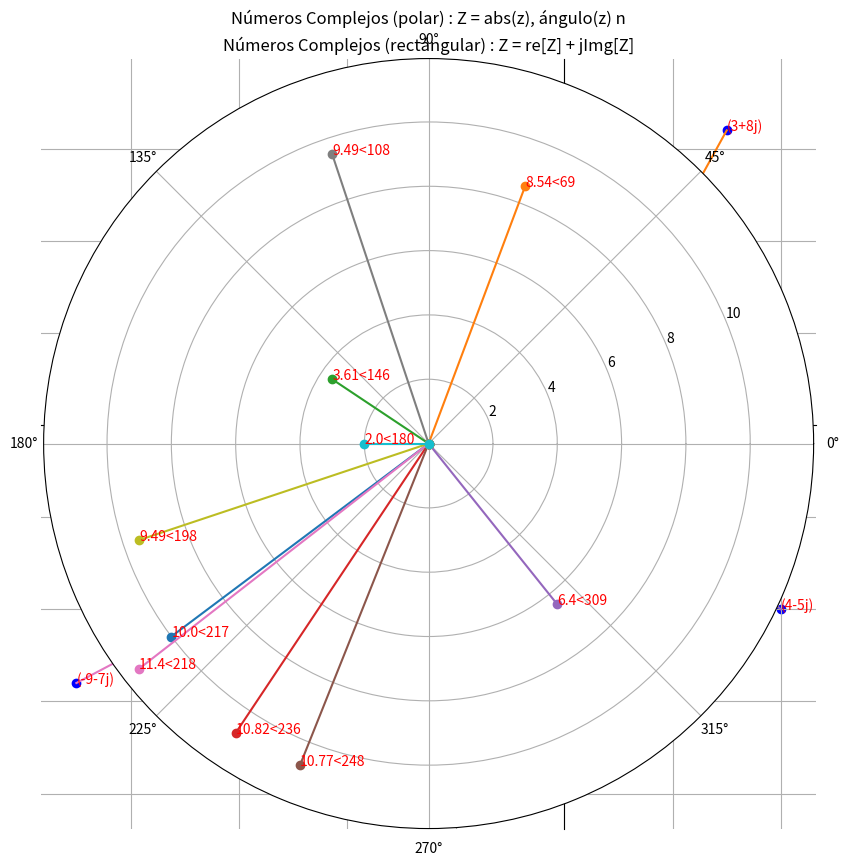

The script that saved this image:
# -*- coding: utf-8 -*-
# =============================================================================
# Script: 31-python-math.py
# Python 3.8.2
# (c) abritoh - 2020-08
# =============================================================================
 
import os
import math
import cmath
import numpy
import random
import matplotlib.pyplot as plt
 
def cls():
    os.system('cls' if os.name=='nt' else 'clear')
    return
 
def fn_math() :
    print("n++++++++++++++++++++ fn_math +++++++++++++++++++++")
     
    print("Constantes del módulo math")
    CTE_PI = math.pi    # 3.141592...
    CTE_E = math.e      # 2.718281
    CTE_TAU = math.tau    # 6.283185 = 2 * PI
    CTE_INF = math.inf    # infinite
    CTE_NAN = math.nan    # nan = not a number
     
    print(" CTE_PI={}; CTE_E={} n CTE_TAU={} CTE_INF={} CTE_NAN={}".format(CTE_PI, CTE_E, CTE_TAU, CTE_INF, CTE_NAN) )
     
    # variables
    a = 123.321
    b = 789.543
     
    # ceil round-up
    a_ceil = math.ceil(a)
    b_ceil = math.ceil(b)
    print(" a={}; b={};  a_ceil={};  b_ceil={}".format(a, b, a_ceil, b_ceil) )
     
    # floor round-down
    a_floor = math.floor(a)
    b_floor = math.floor(b)
    print(" a={}; b={};  a_floor={}; b_floor={}".format(a, b, a_floor, b_floor) )
     
    # truncate --> integer part
    a_trunc = math.trunc(a)
    b_trunc = math.trunc(b)
    print(" a={}; b={};  a_trunc={}; b_trunc={}".format(a, b, a_trunc, b_trunc) )    
     
    # abs
    a_neg = -123456.789
    a_abs = math.fabs(b)
    print(" a_neg={}; a_abs={}".format(a_neg, a_abs) )
     
    # declaracion de variable multiple en una linea; 
    #   se asigna eñ valor en el orden de aparición
    n, k = 20, 2
     
    # factorial: 5! = 5 x 4 x 3 x 2 x 1
    f1 = math.factorial(5)
    # permutacion => n! / (n - k)!
    p1 = math.perm(n, k)
    # combinación => n! / (k! * (n - k)!)
    c1 = math.comb(n, k)
    print(" n={}; k={}; f1={}; p1={}; c1={} n".format(n, k, f1, p1, c1) )
     
    # mod and fmod
    print(" 20%2 = {}".format( 20%2  ) )
    print(" 10%3 = {}".format( 10%3  ) )
    print(" math.fmod(10, 3) = {}".format( math.fmod(10, 3) ) )
    print(" math.fmod(10, 3) = {} n".format( math.fmod(10, 2.2)  ) )
     
    # sum, fsum and prod
    list1 = [1, 2, 3, 4, 5, 6, 7, 8, 9]
    list2 = [1.1, 2.2, 3.3, 4.4, 5.5, 6.6, 7.7, 8.8, 9.9]    
    sum1 = sum(list1)
    fsum1 = math.fsum(list1)
    fsum2 = math.fsum(list2)
    prod1 = math.prod(list1)
    print(" sum1 = {}; fsum1 = {}; fsum2 = {}, prod1 = {}".format( sum1, fsum1, fsum2, prod1 ) )
     
    # isinf, isnan --> nan = Not A Number    
    print(" isinf(n1)={}; isnan(n1)={}".format( math.isinf(math.inf), math.isnan(math.nan) ) )
     
    # exponential and logaritmic
    x = 3
    y = 5   
    dict1 = {
        "expx"  : math.exp(x),
        "logx2" : math.log(x, 2),
        "logx10": math.log(x, 10),
        "log2"  : math.log2(x),
        "log10" : math.log10(x),
        "pow1"  : math.pow(x, y),
        "sqr1"  : math.sqrt(x)
    }    
    print(" dict1 => ", dict1 )    
     
    # trigonometric functions    
    x = math.pi
    y = math.pi / 6
    dict2 = {
        "sin"  : math.sin(x),
        "cos" : math.cos(x),
        "tan": math.tan(x),
        "asin"  : math.asin(0),
        "acos" : math.acos(0),
        "atan"  : math.atan(0),        
    }    
    print(" dict2 => ", dict2 )
     
    return
 
 
def fn_cmath() :
    print("n++++++++++++++++++++ fn_cmath +++++++++++++++++++++")
    print("Constantes del módulo cmath")
    CTE_PI = cmath.pi    # 3.141592...
    CTE_E = cmath.e      # 2.718281
    CTE_TAU = cmath.tau    # 6.283185 = 2 * PI
    CTE_INF = cmath.inf    # infinite
    CTE_INFJ = cmath.infj    # infinite for imaginary part
    CTE_NAN = cmath.nan    # not a number
    CTE_NANJ = cmath.nanj    # not a imaginary number
     
    print(" CTE_PI={} CTE_E={} n CTE_TAU={} CTE_INFJ={} CTE_NANJ={}".format(CTE_PI, CTE_E, CTE_TAU, CTE_INFJ, CTE_NANJ) )
     
    # construye 3 números complejos
    z1 = complex(2.0, 3.0)
    z2 = 4.0 + 5.0j
    z3 = -6.2 -2.6j
    z4 = complex(-10, -9)
    print(z1, z2, z3, z4)
     
    # agrega los complejos números a una lista
    print("n **********  Extrae la parte real e imaginaria de cada número complejo")
    listz_1 = [z1, z2, z3, z4]
    for z in listz_1 :
        print(" {} ........ => real[z] = {},  imag[z]={}".format(z, z.real, z.imag) )
    #end-for    
     
    # -------------------------------------------------------------------------
    # genera 2 listas de números-reales aleatorios enteros 
    # -------------------------------------------------------------------------    
    # forma 1, iterando un rango de 1 a n y utilizando random.randint(...)
    list_int1 = []
    for i in range(0, 10):
        random_integer = random.randint(-10, 10)
        list_int1.append(random_integer)
    #end-for
    print("nlist_int1", list_int1)
     
    # utilizando random.sample(...)
    list_int2 = random.sample(range(-10, 10), 10)
    print("list_int2", list_int2)
    # -------------------------------------------------------------------------
     
    # genera una lista de números complejos utilizando las funciones 
    # Python’s zip() function creates an iterator that will aggregate elements from two or more iterables.
    complex_numbers  = []
    for (n1, n2) in zip(list_int1, list_int2) :
        complex_numbers.append(complex(n1, n2))
    #end-for
     
    # genera una lista de numeros reales obteniendo la parte real de cada complejo
    list_x = [x.real for x in complex_numbers]
     
    # genera una lista de numeros reales obteniendo la imaginaria real de cada complejo
    list_y = [x.imag for x in complex_numbers]    
     
    # -------------------------------------------------------------------------    
    # crea el grafico de los pares (x, y) de los numeros complejos generados aleatoriamente
    # -------------------------------------------------------------------------
    plt.title("Números Complejos (rectángular) : Z = re[Z] + jImg[Z]")
    fig = plt.gcf()
    fig.set_size_inches(10, 10)    
     
    #plt.xlabel("x = Re [z]")
    #plt.ylabel("y = Img [z]")    
    # establece límite de los ejes x e y
    #plt.xlim(0, 20)
    #plt.ylim(0, 20)
     
    # genera el grafico de puntos    
    plt.scatter(list_x, list_y, color="blue")
     
    # itera por cada numero complejo y agrega una etiqueta con el valor de "z"
    for z in complex_numbers :
        plt.text(z.real, z.imag, "{}".format(z), color="red")
    #end-for
     
    # agrega un conjunto de lineas con origen en (0,0), representado cada complejo "z"
    for z in complex_numbers :
        plt.plot([0, z.real], [0, z.imag])
    #end-for
     
    # coloca los ejes en (0,0)
    ax = plt.gca()
    ax.spines['left'].set_position("zero")
    ax.spines['bottom'].set_position("zero")
     
    # elimina los ejes right y top
    ax.spines['right'].set_color('none')
    ax.spines['top'].set_color('none')    
     
    # agrega la cuadricula y muestra el gráfico    
    plt.grid()
    plt.show()
    # -------------------------------------------------------------------------
     
     
    # -------------------------------------------------------------------------
    # Crea el grafico en de números complejos en su forma polar
    #   El número complejo en su forma polar es: Z = |Z| z_angulo
    #   donde |z| = sqrt(x**2 + y**2) y z_angulo = arctan(y/x)
    #   siendo y, x las componentes real (x) e imaginaria (y) de "Z"
    # -------------------------------------------------------------------------
     
    list_z_polar = [cmath.polar(z) for z in complex_numbers]
    list_z_abs   = [abs(z) for z in complex_numbers]
    list_z_angle = [cmath.phase(z) for z in complex_numbers]
     
    print("********** Números complejos en su forma polar")
    #print(list_z_polar)
    #print(list_z_abs)
    #print(list_z_angle)
 
    plt.axes(projection = "polar")
    fig = plt.gcf()
    fig.set_size_inches(10, 10)    
    plt.title("Números Complejos (polar) : Z = abs(z), ángulo(z) n")
    #>>plt.xlabel("n x = Re [z]")
    #>>plt.ylabel("y = Img [z]")
     
    for z in complex_numbers:
        plt.polar([0, cmath.phase(z)], [0, abs(z)], marker="o")
     
    # agrega la cuadricula y establece mostrar cuadricula en True
    ax = plt.gca()
    ax.grid(True) # gca = get current axes
     
    # itera por cada numero complejo y agrega una etiqueta con el valor de "z"
    # x = |z| * cos(angulo), y = |z| * sin(angulo)
    for z in complex_numbers:       
        angle = cmath.phase(z)
        abs_z = abs(z)
        angle_degre =  round(math.degrees(angle))
        angle_degre = angle_degre if angle_degre > 0 else 360 - abs(angle_degre)
        abs_z_round = round(abs_z, 2)
        ax.annotate("{}<{}".format(abs_z_round, angle_degre), xy=(angle, abs_z), color="red", xycoords="data")
    #end-for    
     
    # genera una sección del grafico de acuerdo a los ángulos especificados
    ax.set_thetamin(0)
    ax.set_thetamax(360)
     
    plt.show()
     
    return
 
# main-function definition
def main() :
    cls()
    fn_math()
    fn_cmath()
    return
 
#######################################
# main
#######################################
main()
############ END ######################
